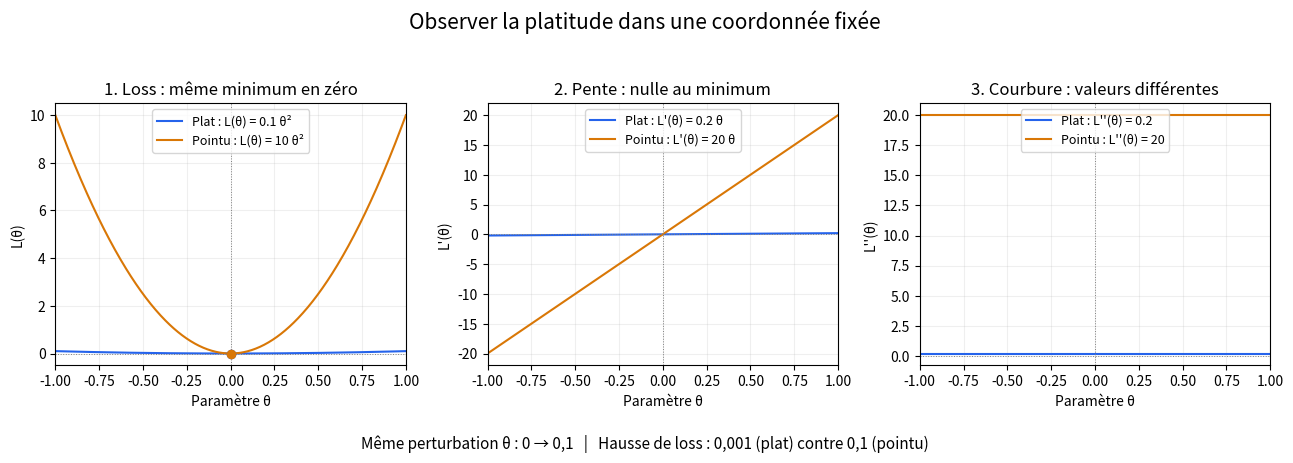

Reproduce this figure in Python. (Note: this script raises an exception after producing the figure.)
"""Comparer deux minima en 1D : loss, pente, courbure et perturbation."""

from pathlib import Path

import matplotlib
matplotlib.use("Agg")  # Enregistre la figure sans ouvrir de fenêtre.
import matplotlib.pyplot as plt
import numpy as np


def loss(theta, a):
    return a * theta**2


def derivee(theta, a):
    return 2 * a * theta


def derivee_seconde(a):
    return 2 * a


def main():
    # Même coordonnée theta et mêmes axes pour comparer les deux fonctions.
    theta = np.linspace(-1, 1, 501)
    perturbation = 0.1
    exemples = [(0.1, "Plat", "#2563eb"), (10.0, "Pointu", "#d97706")]

    fig, axes = plt.subplots(1, 3, figsize=(13, 4.6))
    for a, nom, couleur in exemples:
        axes[0].plot(theta, loss(theta, a), color=couleur,
                     label=f"{nom} : L(θ) = {a:g} θ²")
        axes[1].plot(theta, derivee(theta, a), color=couleur,
                     label=f"{nom} : L'(θ) = {2*a:g} θ")
        axes[2].plot(theta, np.full_like(theta, derivee_seconde(a)),
                     color=couleur, label=f"{nom} : L''(θ) = {2*a:g}")
        axes[0].scatter([0], [0], color=couleur, s=35, zorder=3)

    axes[0].set(title="1. Loss : même minimum en zéro", ylabel="L(θ)")
    axes[1].set(title="2. Pente : nulle au minimum", ylabel="L'(θ)")
    axes[2].set(title="3. Courbure : valeurs différentes", ylabel="L''(θ)")
    for ax in axes:
        ax.set_xlabel("Paramètre θ")
        ax.set_xlim(-1, 1)
        ax.axvline(0, color="gray", linewidth=0.7, linestyle=":")
        ax.axhline(0, color="gray", linewidth=0.7, linestyle=":")
        ax.grid(alpha=0.2)
        ax.legend(loc="upper center", fontsize=9)

    fig.suptitle("Observer la platitude dans une coordonnée fixée", fontsize=15)
    fig.text(0.5, 0.025,
             "Même perturbation θ : 0 → 0,1   |   Hausse de loss : "
             "0,001 (plat) contre 0,1 (pointu)", ha="center", fontsize=11)
    fig.tight_layout(rect=(0, 0.08, 1, 0.94))

    output = Path(__file__).resolve().parents[1] / "results" / "theorie"
    output.mkdir(parents=True, exist_ok=True)
    fig.savefig(output / "minima_1d.png", dpi=180)
    plt.close(fig)

    print("Même perturbation des paramètres : theta = 0 -> theta = 0.1")
    print(f"{'Exemple':<10} {'L(0)':>8} {'Pente en 0':>12} {'Courbure':>10} {'Hausse de loss':>16}")
    for a, nom, _ in exemples:
        hausse = loss(perturbation, a) - loss(0, a)
        print(f"{nom:<10} {loss(0, a):>8.3f} {derivee(0, a):>12.3f} "
              f"{derivee_seconde(a):>10.3f} {hausse:>16.3f}")
    print(f"\nFigure : {output / 'minima_1d.png'}")
    print("Cet exemple illustre la courbure, pas la généralisation : aucune donnée n'est utilisée.")


if __name__ == "__main__":
    main()
